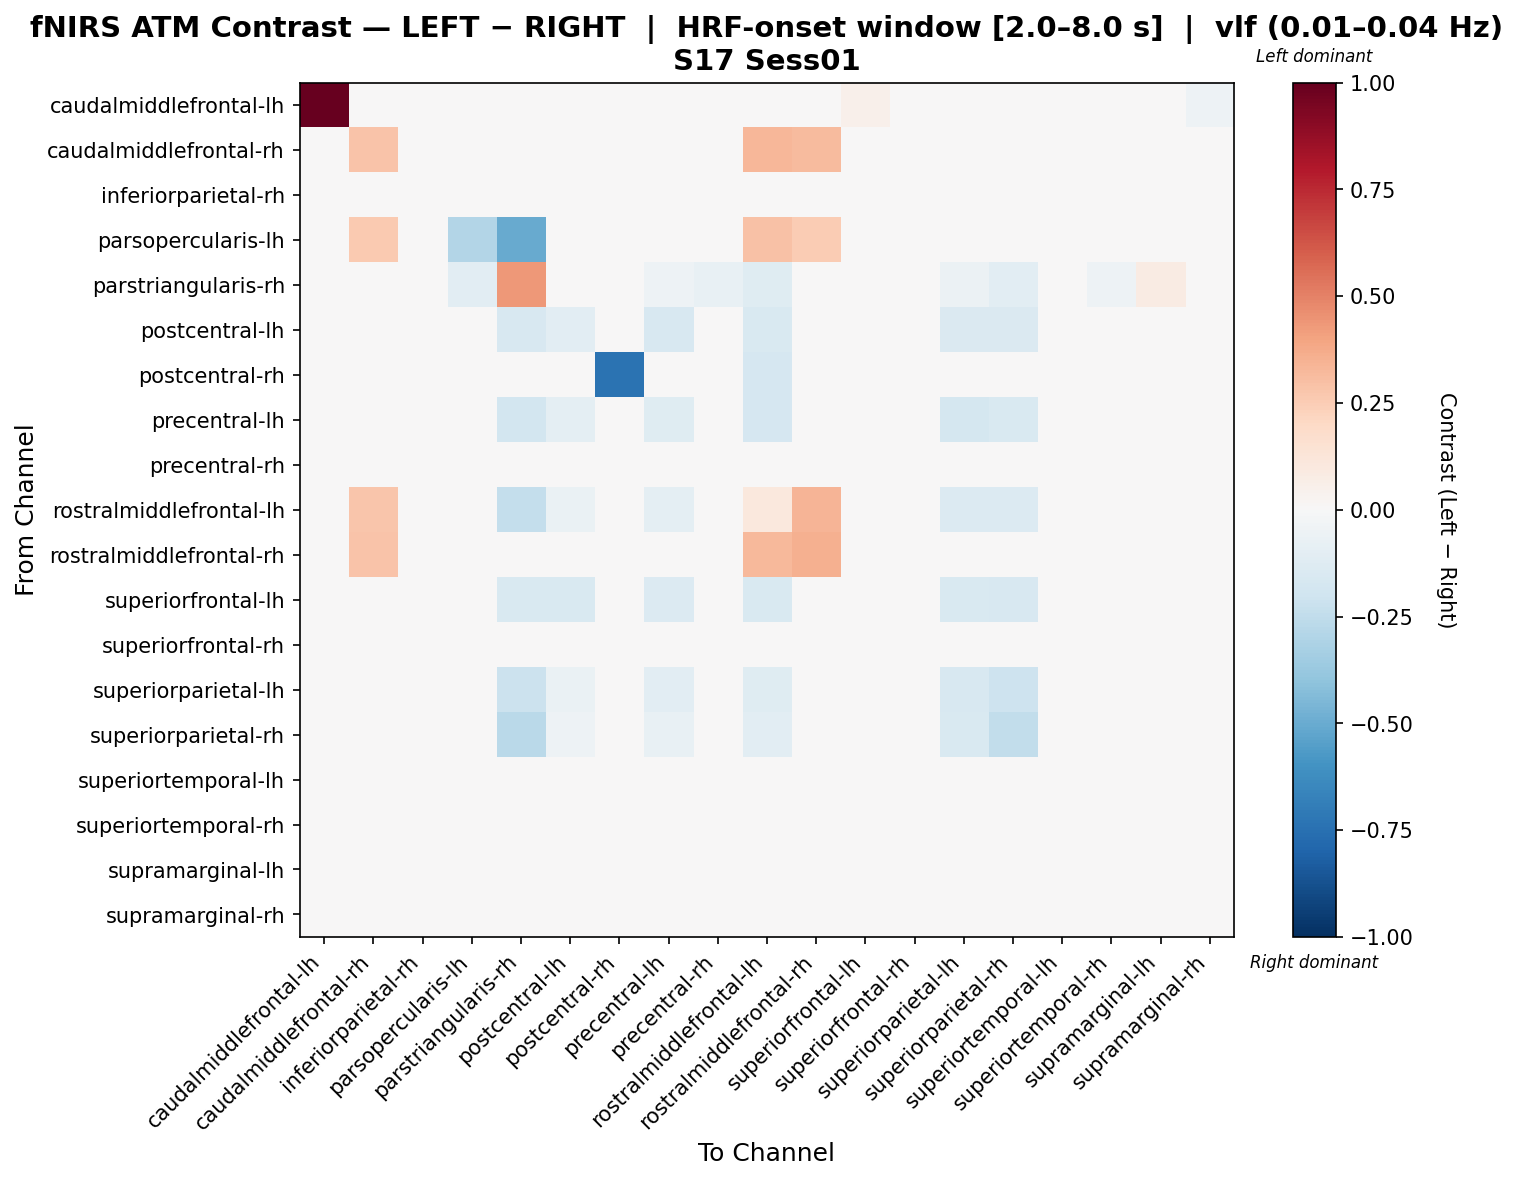

The file beside this chart, header and first rows:
, caudalmiddlefrontal-lh, caudalmiddlefrontal-rh, inferiorparietal-rh, parsopercularis-lh, parstriangularis-rh, postcentral-lh, postcentral-rh, precentral-lh, precentral-rh, rostralmiddlefrontal-lh, rostralmiddlefrontal-rh, superiorfrontal-lh, superiorfrontal-rh, superiorparietal-lh, superiorparietal-rh, superiortemporal-lh, superiortemporal-rh, supramarginal-lh, supramarginal-rh
caudalmiddlefrontal-lh, 1.0, -0.02492, -0.03593, -0.003816, -0.009587, -0.0004499, 0.007701, 0.02545, -0.001419, 0.001938, -0.008133, 0.05326, -0.008133, -0.00141, 0.009622, -0.03643, 0.02064, -0.00764, -0.05081
caudalmiddlefrontal-rh, -0.02455, 0.2825, 0.03348, 0.01323, 0.002202, -0.01216, 0.01331, -0.01026, -0.006256, 0.3317, 0.3167, -0.01736, -0.01385, 0.005014, 0.01, -0.00396, -0.02324, 0.0201, 0.01331
inferiorparietal-rh, -0.04792, 0.02015, 0.007954, 0.004383, 0.00494, -0.003126, 0.01059, -0.006831, -0.00267, 0.0181, -0.01265, -0.01099, 0.01267, 0.008511, -0.003938, 0.004773, -0.01843, 0.01303, 0.001457
parsopercularis-lh, -0.01238, 0.2648, 0.02668, -0.2892, -0.5065, 0.007611, 0.01745, -0.0002943, -0.01156, 0.2906, 0.2538, -0.0107, -0.02559, 0.03219, 0.028, -0.03614, -0.04308, 0.01577, -0.001367
parstriangularis-rh, -0.001431, 0.0444, 0.01978, -0.1023, 0.4325, -0.009669, 0.0, -0.05107, -0.07439, -0.1177, -0.03863, 0.0, 0.008004, -0.05949, -0.1093, 0.01726, -0.05085, 0.08114, 0.01177
postcentral-lh, -0.01384, 0.002083, 0.01294, 0.008539, -0.1621, -0.1051, -0.001229, -0.1607, -0.004175, -0.1525, -0.009936, 0.0148, -0.004274, -0.1422, -0.1408, -0.0203, -0.02666, -0.001031, -0.02351
postcentral-rh, -0.01728, 0.009606, 0.008847, 0.0001718, 0.0, -0.02172, -0.7358, -0.01144, 0.01639, -0.1661, 0.005454, -0.009076, 0.004037, -0.01578, -0.003607, 0.006585, 0.007058, 0.003937, -0.01125
precentral-lh, -0.00218, -0.0002435, -0.0003015, -0.002168, -0.1809, -0.09464, 0.003398, -0.1219, 0.001589, -0.1679, -0.0192, 0.01862, -0.00785, -0.1775, -0.1509, -0.009717, -0.005925, 0.01288, -0.02497
precentral-rh, -0.00707, 0.004698, 0.006852, -0.019, -0.006537, -0.01595, 0.02821, -0.004123, -0.004711, 0.02473, -0.02535, 0.00385, -0.01324, -0.004068, 0.02107, -0.003938, -0.01744, 0.02053, 0.01147
rostralmiddlefrontal-lh, -0.02134, 0.2791, 0.004748, 0.02587, -0.2366, -0.06867, -0.04557, -0.1, 0.005189, 0.1039, 0.3364, -0.01592, -0.008262, -0.1384, -0.135, 0.007364, -0.01007, 0.01639, 0.0009518
rostralmiddlefrontal-rh, -0.008992, 0.2832, 0.008112, 0.01189, 0.01742, -0.01429, 0.02369, -0.01832, -0.01629, 0.3257, 0.352, -0.03054, -0.02219, 0.005159, 0.01358, -0.004002, -0.0376, 0.013, 0.02841
superiorfrontal-lh, 0.02767, -0.01219, 0.006384, -0.01692, -0.1526, -0.1486, 0.001568, -0.1345, 0.006534, -0.1531, -0.0382, 0.01048, 0.004186, -0.1557, -0.163, -0.01225, 0.023, 0.008733, -0.03125
superiorfrontal-rh, -0.01048, -0.005419, 0.03252, -0.0289, 0.005239, -0.009393, 0.0159, -0.008309, -0.02041, 0.01626, -0.02944, 0.005239, 0.01156, -0.00289, 0.009574, 0.002529, -0.01301, 0.02746, 0.001987
superiorparietal-lh, -0.01796, 0.007415, 0.01328, 0.02594, -0.2125, -0.06511, -0.007795, -0.1067, 0.003263, -0.125, -0.0009405, -0.001358, -0.007063, -0.1603, -0.2103, -0.01749, -0.02154, -0.003539, -0.02227
superiorparietal-rh, -0.01999, 0.008317, 0.002855, 0.01471, -0.2682, -0.05156, -0.0009803, -0.07313, 0.01733, -0.1018, -0.0006935, -0.01162, -0.0006935, -0.1534, -0.2458, -0.01052, -0.01052, -0.0005736, -0.0236
superiortemporal-lh, -0.03173, 0.01614, 0.01961, -0.04017, 0.007498, -0.02038, 0.01974, -0.01165, -0.00191, 0.03393, -0.004536, -0.01466, 0.008047, -0.01466, -8.61833855254915e-05, 0.01182, -0.02347, 0.0266, 0.01987
superiortemporal-rh, 0.01407, -0.004737, 0.008192, -0.04402, -0.0009195, -0.02901, 0.02594, -0.005517, -0.005796, 0.02725, -0.02967, 0.02321, 0.006353, -0.02104, 0.001282, -0.01441, 0.03257, 0.01014, 0.006102
supramarginal-lh, -0.02731, 0.01424, 0.007508, -0.004474, 0.009735, -0.01795, 0.005264, -0.004468, 0.007882, 0.02472, -0.008217, -0.0007322, 0.006385, -0.01083, 0.00339, 0.01162, -0.01121, 0.009389, -0.01495
supramarginal-rh, -0.04774, 0.02732, 0.01495, -0.001078, 0.002017, -0.02997, 0.004219, -0.02391, 0.01484, 0.02929, 0.02111, -0.02338, 0.01092, -0.01977, -0.01149, 0.02111, 0.0009929, 0.0003459, 0.01022
